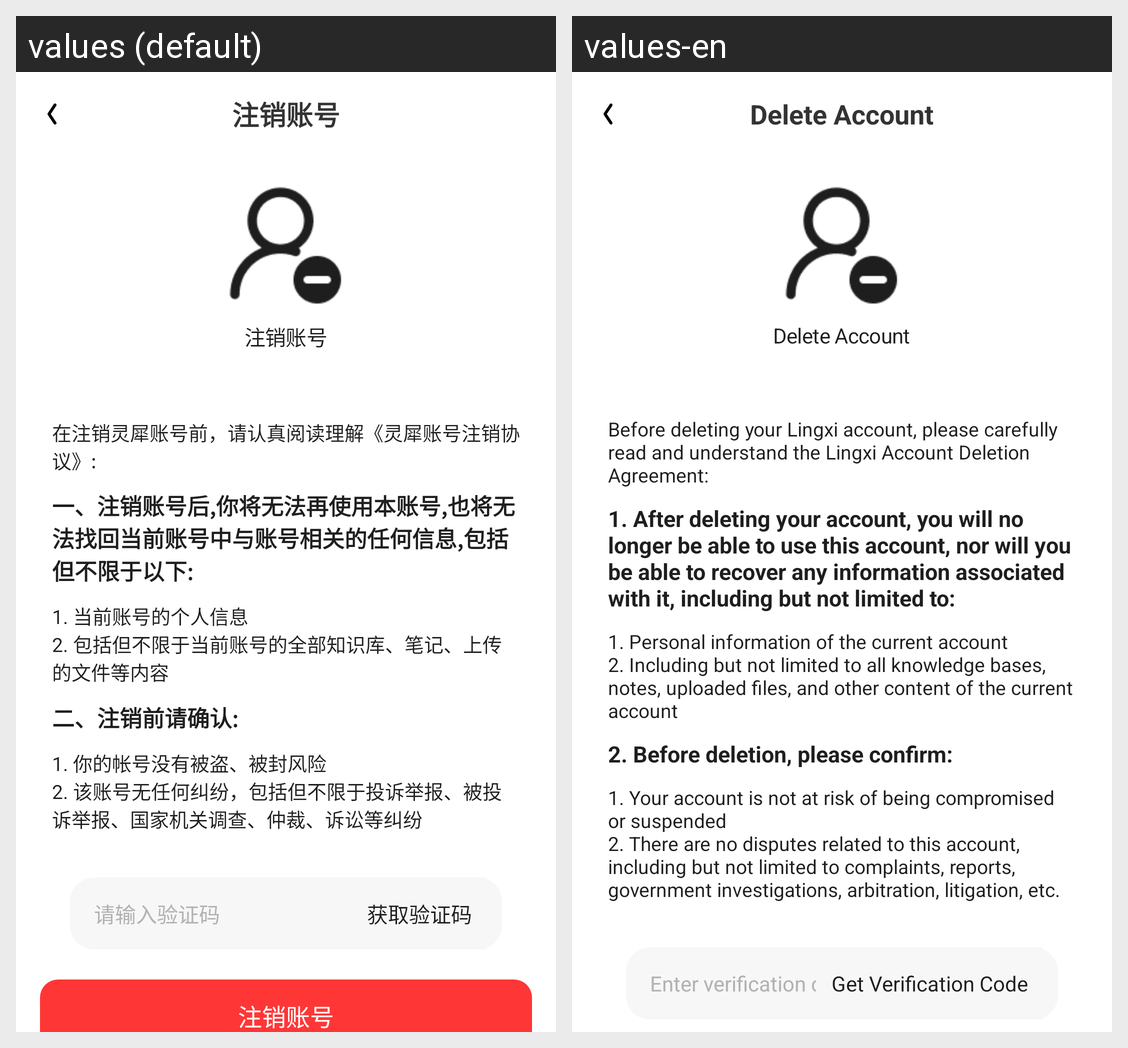

For this localized Android screen grid, give each drawn string resource with its value in every locale shown.
Android screen res/layout/activity_account_cancellation.xml rendered under 2 locales, left to right: values (default), values-en. Device: Nexus 5 (rendered at 1080×1920; each locale shown at half size, 540×960, under a caption strip naming it); theme AppTheme.
Strings drawn on this screen, with the default value and each locale's value (text and hints the layout hard-codes, and strings that could not be matched under every locale, appear in the picture but are not listed):

btn_delete_account
  values: 注销账号
  values-en: Delete Account

content_delete_account_notice
  values: 在注销灵犀账号前，请认真阅读理解《灵犀账号注销协议》:
  values-en: Before deleting your Lingxi account, please carefully read and understand the Lingxi Account Deletion Agreement:

content_delete_account_clause_1
  values: 一、注销账号后,你将无法再使用本账号,也将无法找回当前账号中与账号相关的任何信息,包括但不限于以下:
  values-en: 1. After deleting your account, you will no longer be able to use this account, nor will you be able to recover any information associated with it, including but not limited to:

content_delete_account_data_1
  values: 1. 当前账号的个人信息
      2. 包括但不限于当前账号的全部知识库、笔记、上传的文件等内容
  values-en: 1. Personal information of the current account
      2. Including but not limited to all knowledge bases, notes, uploaded files, and other content of the current account

content_delete_account_clause_2
  values: 二、注销前请确认:
  values-en: 2. Before deletion, please confirm:

content_delete_account_data_2
  values: 1. 你的帐号没有被盗、被封风险
      2. 该账号无任何纠纷，包括但不限于投诉举报、被投诉举报、国家机关调查、仲裁、诉讼等纠纷
  values-en: 1. Your account is not at risk of being compromised or suspended
      2. There are no disputes related to this account, including but not limited to complaints, reports, government investigations, arbitration, litigation, etc.

hint_input_verify_code
  values: 请输入验证码
  values-en: Enter verification code

btn_get_verify_code
  values: 获取验证码
  values-en: Get Verification Code
